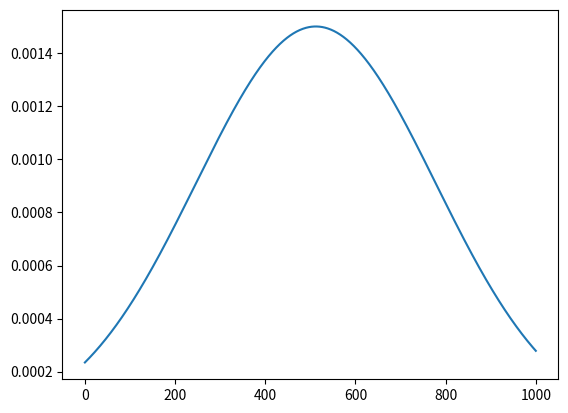

Here is the Python script that generated this plot:
# Target plot histogram of review length
import math

import matplotlib.pyplot as plt
import numpy as np
import scipy.stats as stats

# Hi reader,
# I could not generate norm in a specific scale
# so I truncate it from [-1, 1] then map it to
# configured range.
#
# A bit tricky but accepting it ok :P

# Configure variable
num_sample = 1000
start_pos = 0
end_pos = 1000

# data generate
v_range = end_pos - start_pos
generator = stats.truncnorm(-1, 1, loc=0, scale=1)
observes = generator.rvs(num_sample)
obs_values = [(observes[i] + 1) * (v_range / 2) + start_pos
              for i in range(num_sample)]

# histogram by lib :P
plt.hist(obs_values, bins=int(num_sample / 5))  # bins is number of intervals
plt.savefig("./02.review.length.png")

# statistic calculation
# u is mean and stand is standard deviation
u = sum([obs_values[i] for i in range(num_sample)]) / num_sample
stand = math.sqrt(
    sum([(obs_values[i] - u)**2 for i in range(num_sample)]) / num_sample)
print("mean: ", u)
print("sv  : ", stand)
x_axis = np.linspace(start_pos, end_pos, num_sample)

# norm pdf
plt.clf()
plt.plot(x_axis, stats.norm.pdf(x_axis, loc=u, scale=stand))
plt.savefig("./02.review.length.estimated.png")
